Image classification data set "final_dataset" (SliMac16/projekt_inz on GitHub). Class labels (2): anomaly, clean.

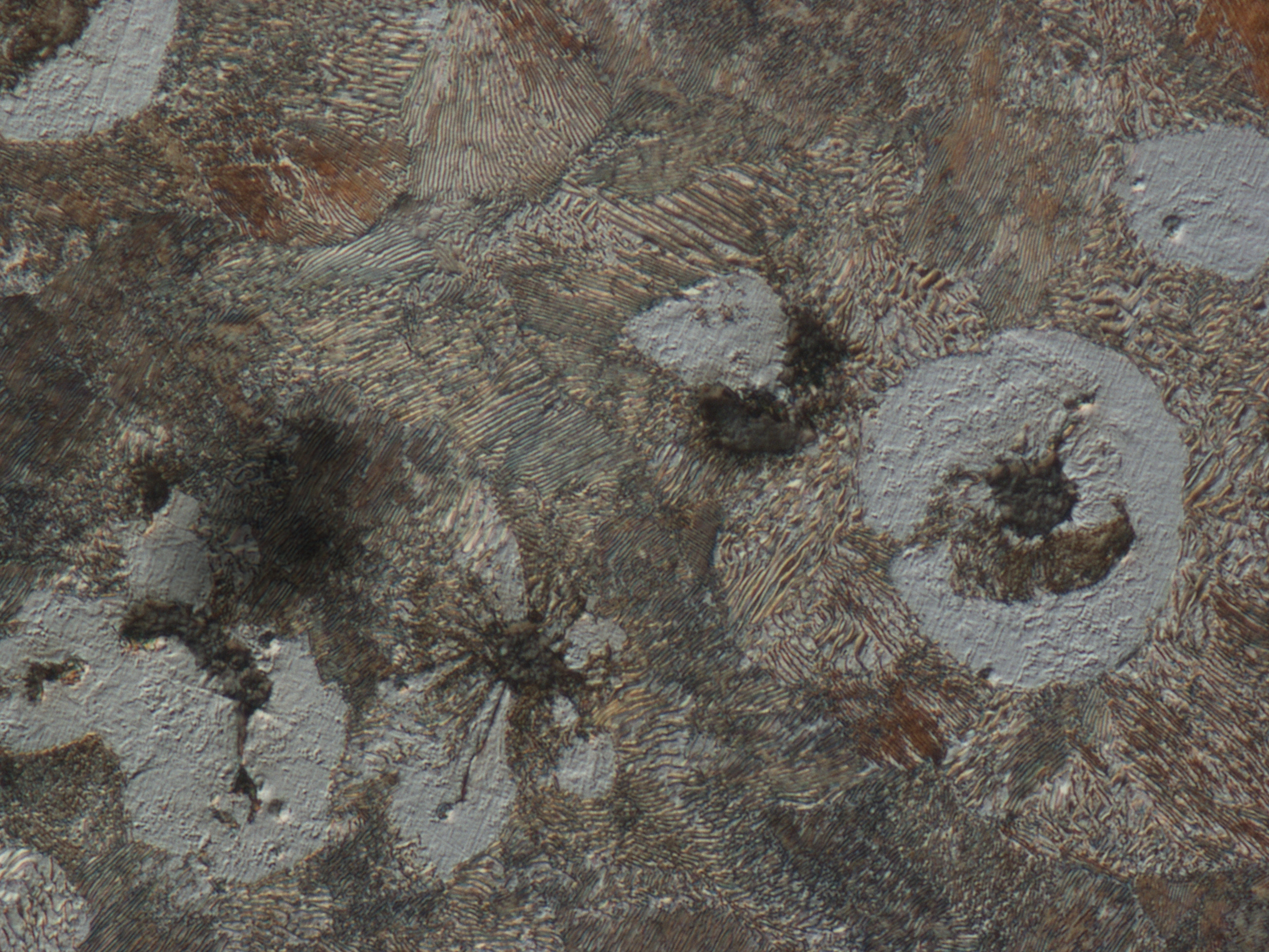
Label: anomaly

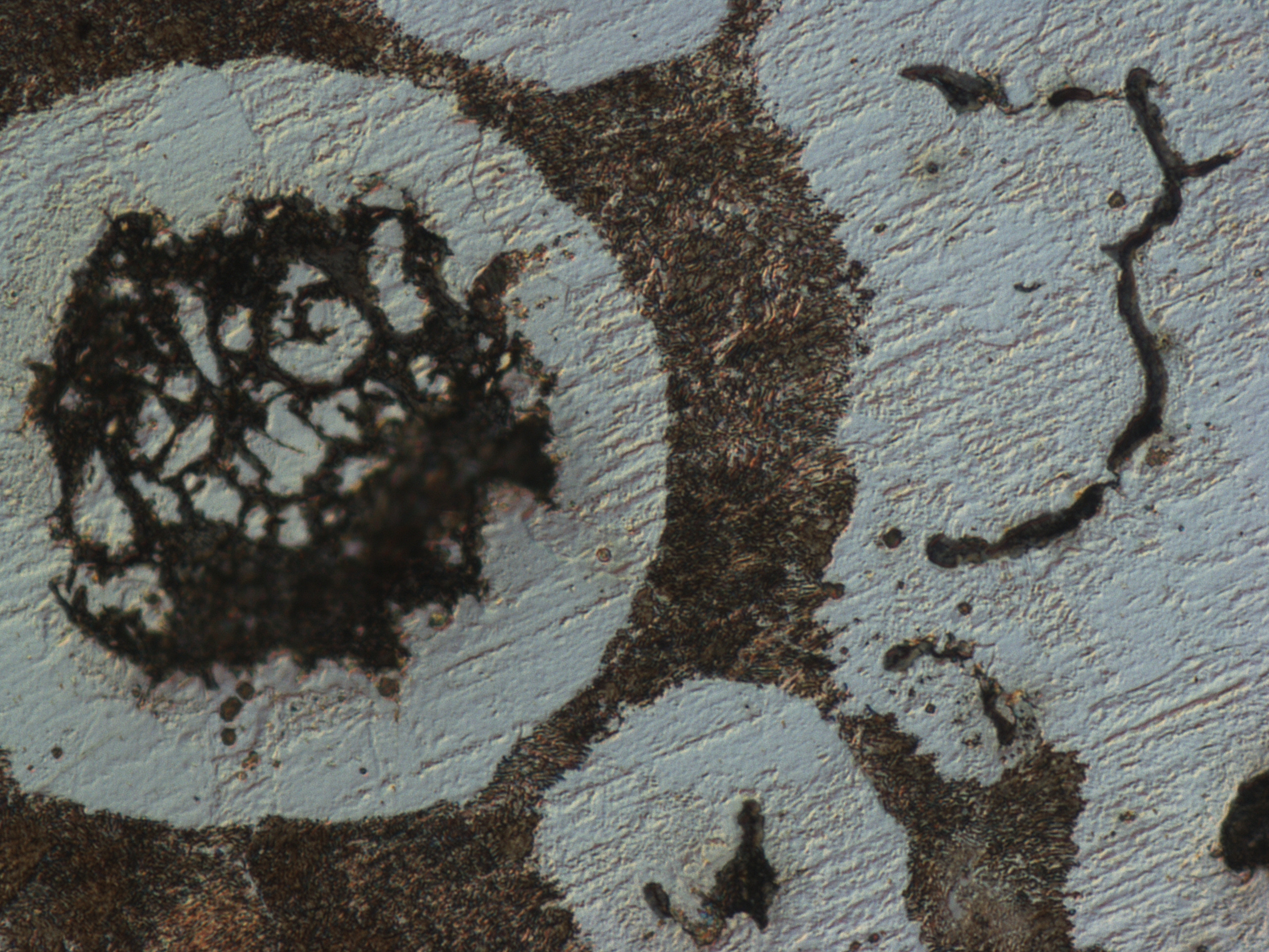
Label: clean

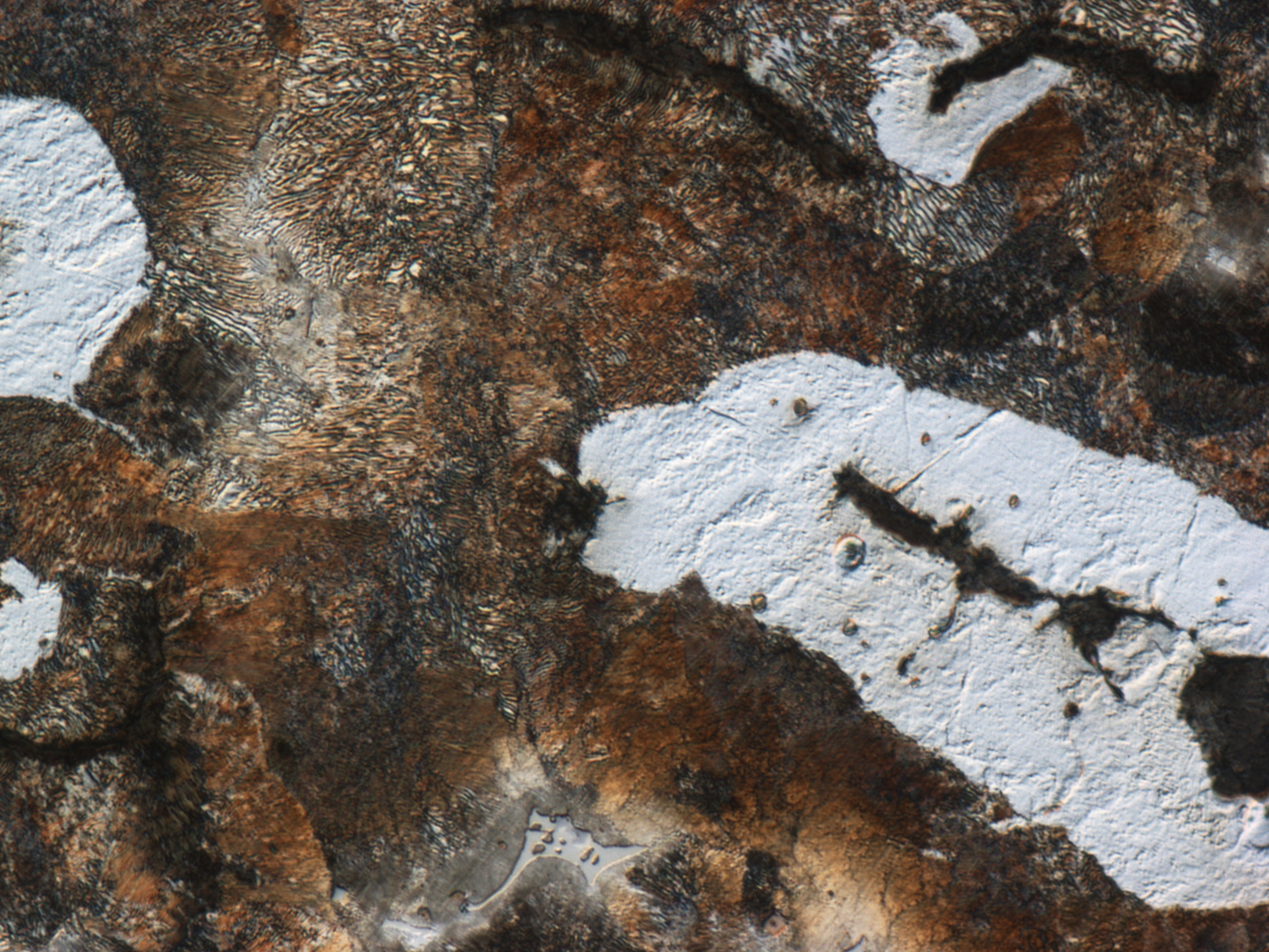
Label: clean

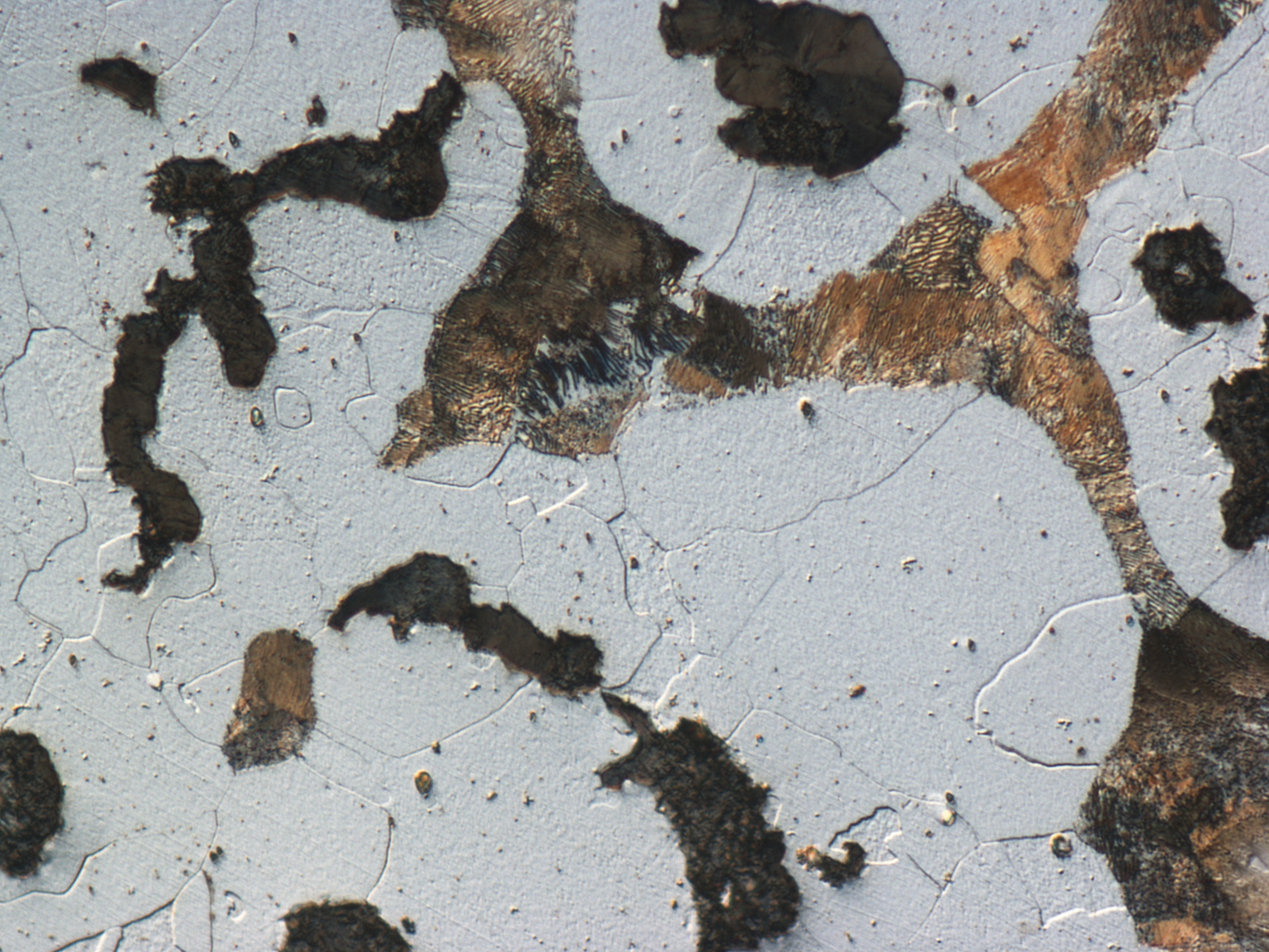
Label: clean

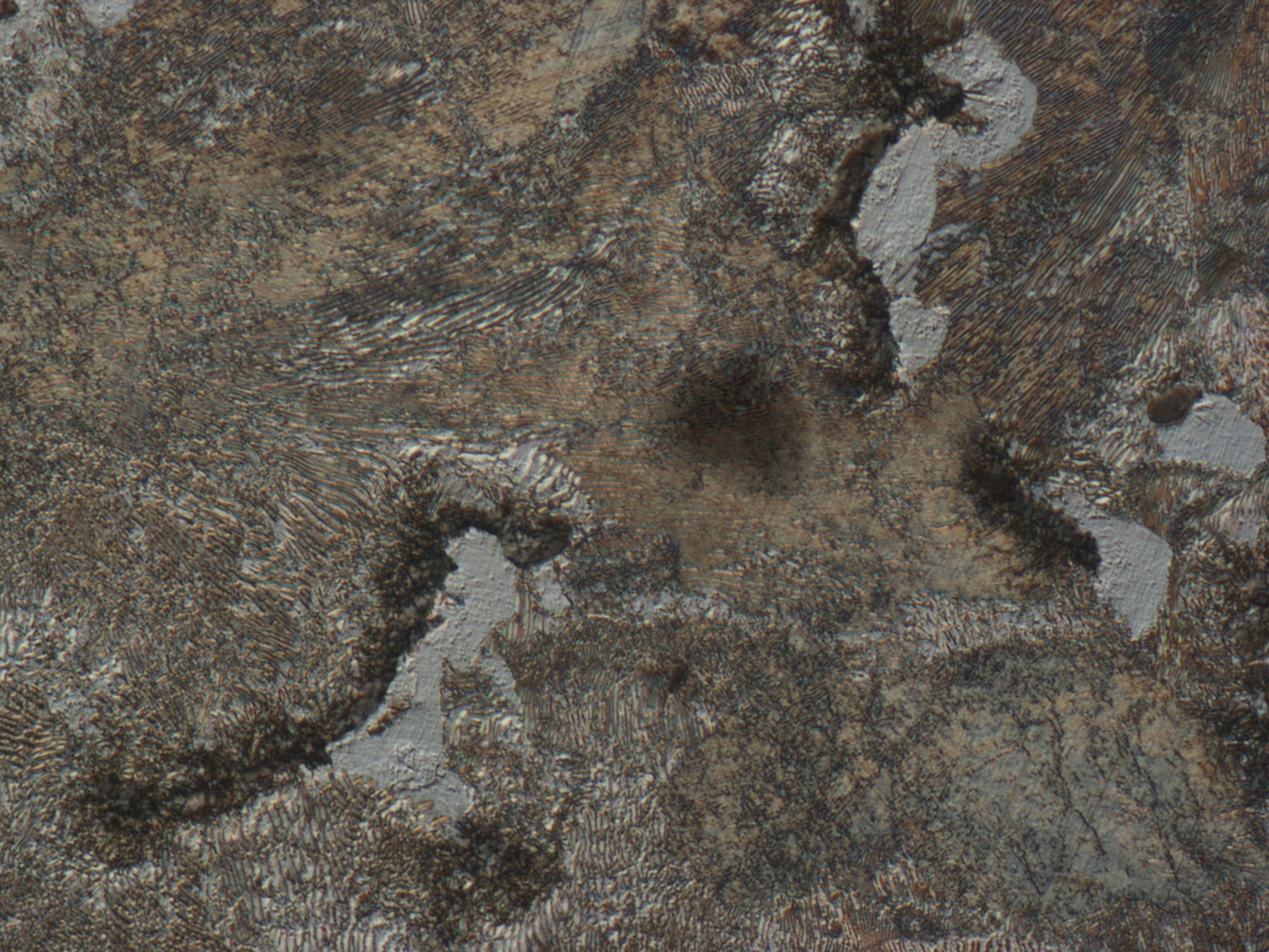
Label: anomaly

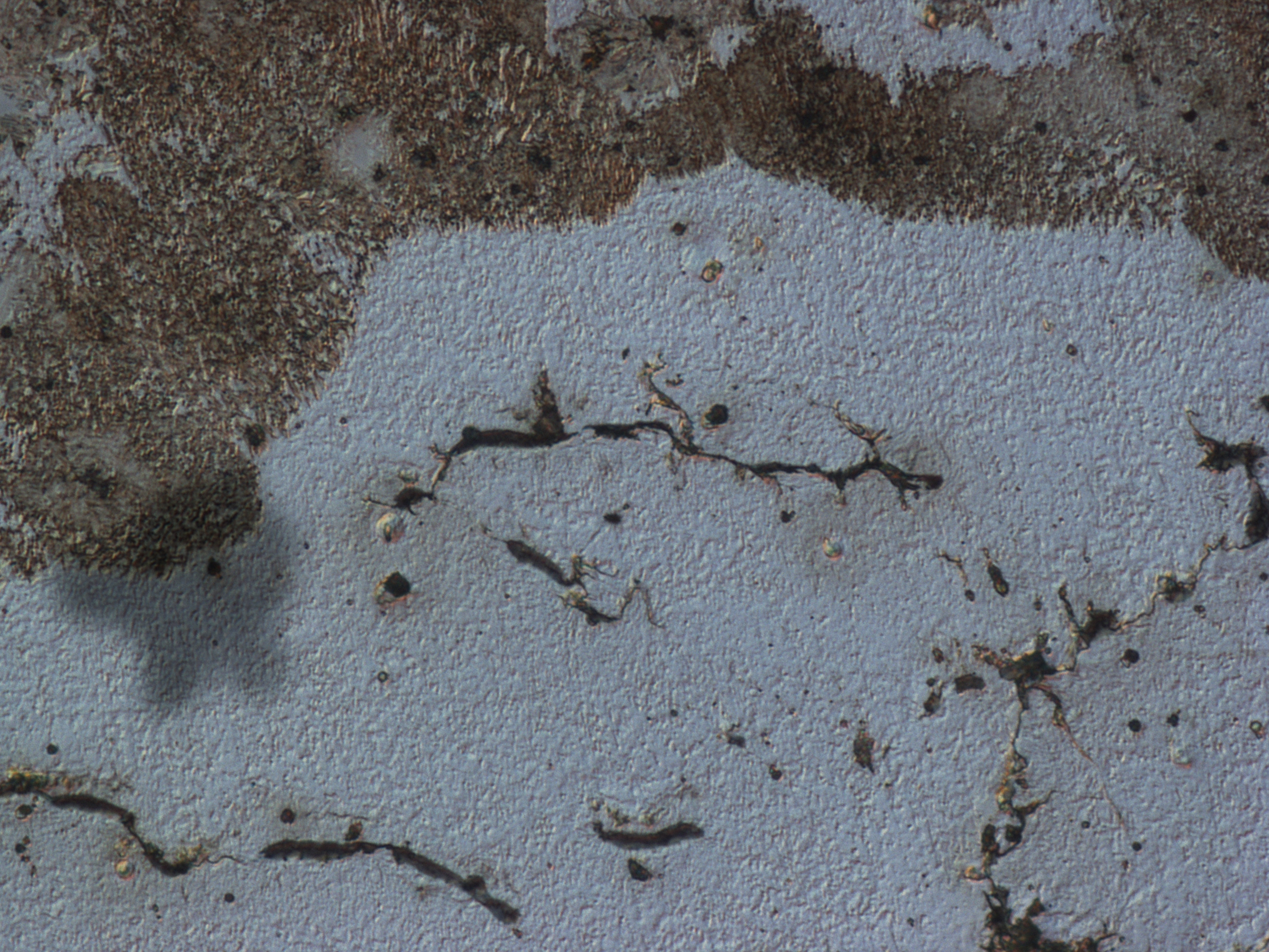
Label: anomaly
